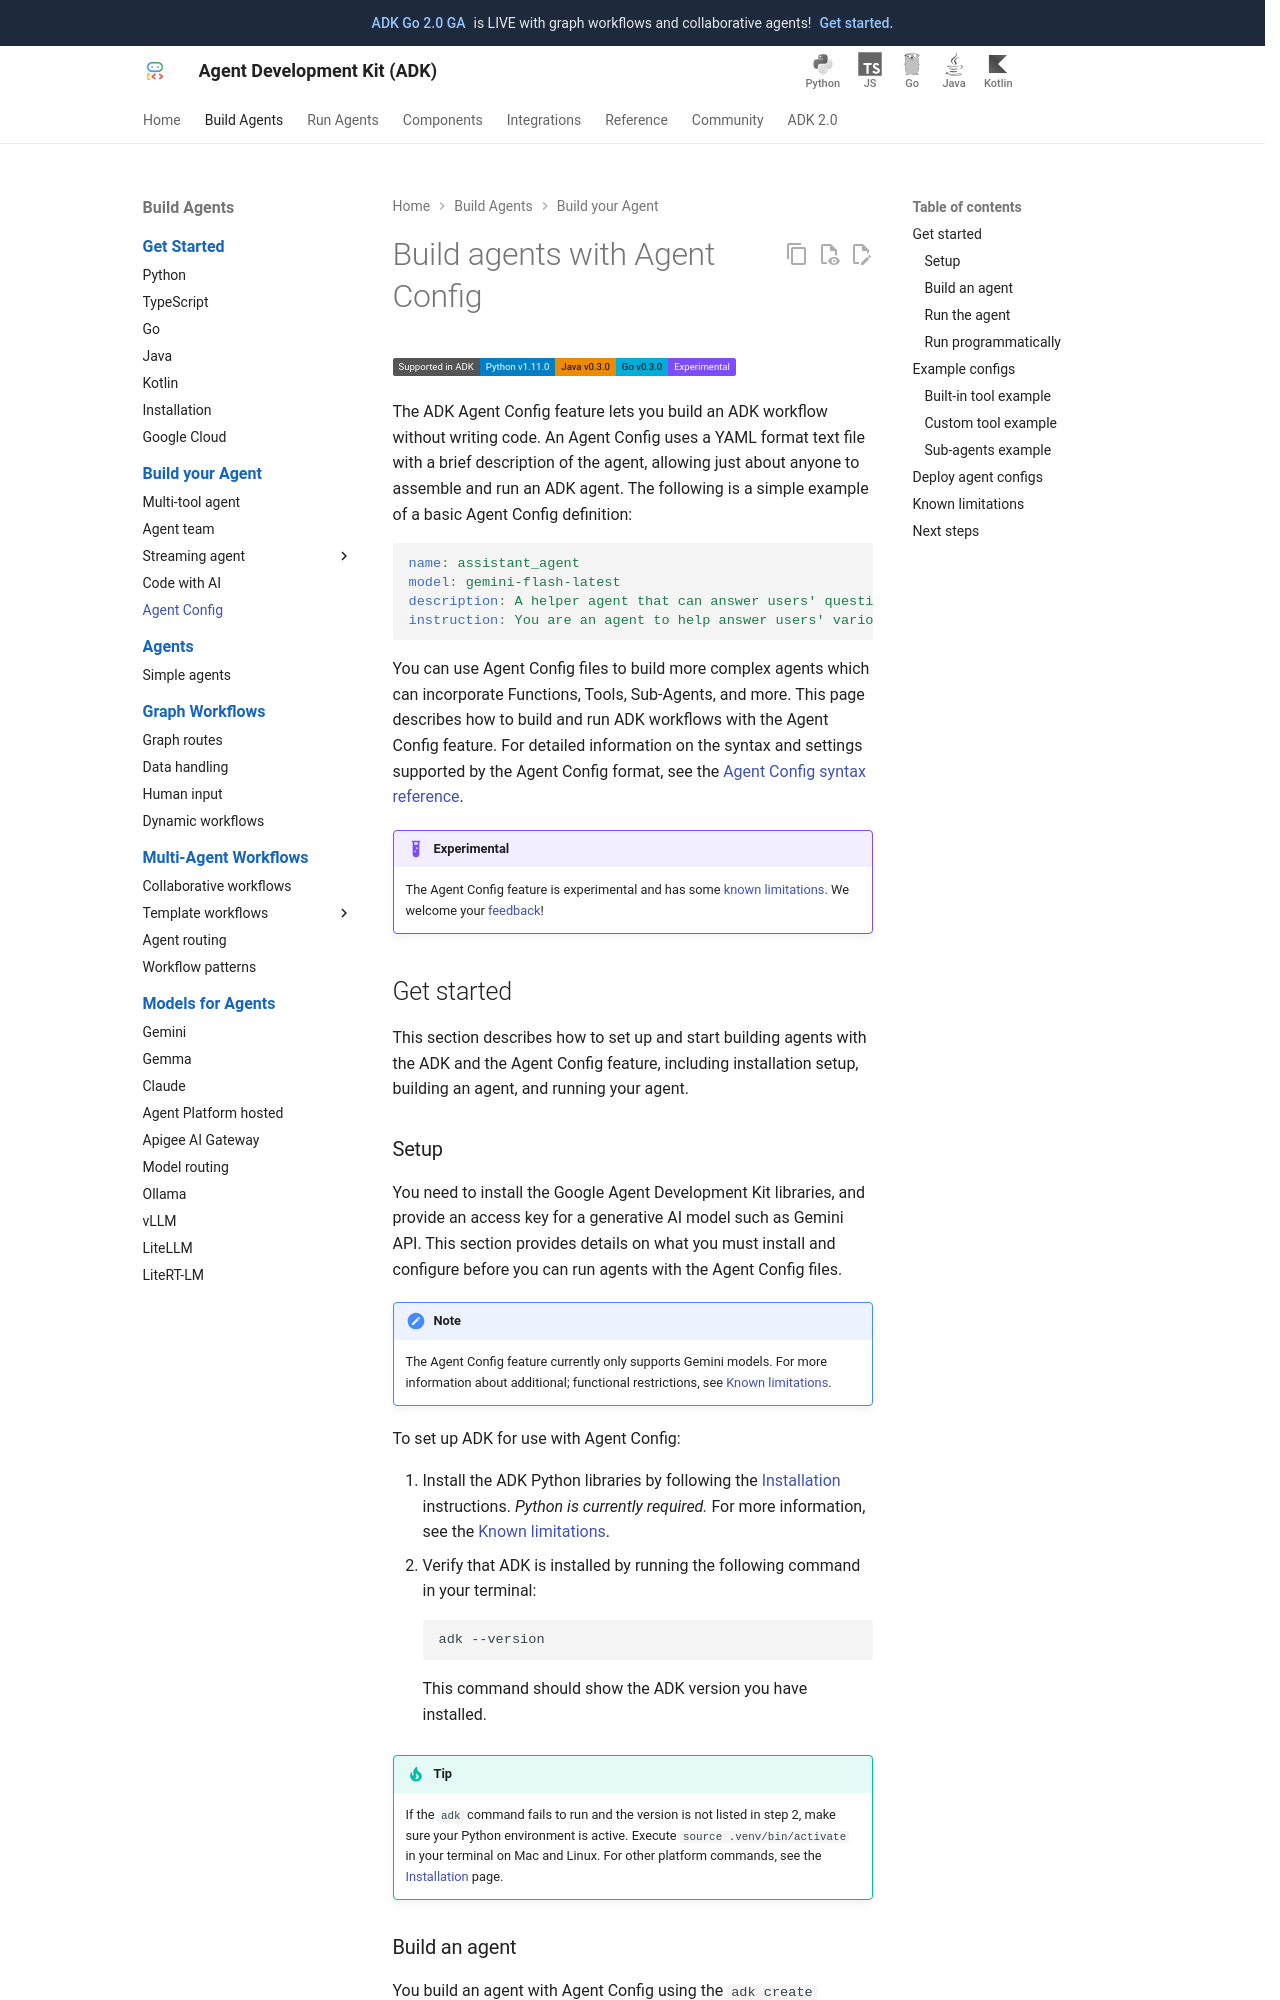

repository: xuanyang15/adk-docs-xy · page: agents/config/index.html · generator: mkdocs

# Build agents with Agent Config

The ADK Agent Config feature lets you build an ADK workflow without writing
code. An Agent Config uses a YAML format text file with a brief description of
the agent, allowing just about anyone to assemble and run an ADK agent. The
following is a simple example of an basic Agent Config definition:

```
name: assistant_agent
model: gemini-2.5-flash
description: A helper agent that can answer users' questions.
instruction: You are an agent to help answer users' various questions.
```

You can use Agent Config files to build more complex agents which can
incorporate Functions, Tools, Sub-Agents, and more. This page describes how to
build and run ADK workflows with the Agent Config feature. For detailed
information on the syntax and settings supported by the Agent Config format,
see the
[Agent Config syntax reference](/adk-docs/api-reference/agentconfig/).

!!! example "Experimental"
    The Agent Config feature is experimental and has some
    [known limitations](#known-limitations). We welcome your
    [feedback](https://github.com/google/adk-python/issues/new?template=feature_request.md&labels=agent%20config)!

## Get started

This section describes how to set up and start building agents with the ADK and
the Agent Config feature, including installation setup, building an agent, and
running your agent.

### Setup

You need to install the Google Agent Development Kit libraries, and provide an
access key for a generative AI model such as Gemini API. This section provides
details on what you must install and configure before you can run agents with
the Agent Config files.

!!! note
    The Agent Config feature currently only supports Gemini models. For more
    information about additional; functional restrictions, see
    [Known limitations](#known-limitations).

To setup ADK for use with Agent Config:

1.  Install the ADK Python libraries by following the
    [Installation](/adk-docs/get-started/installation/#python)
    instructions. *Python is currently required.* For more information, see the
    [Known limitations](?tab=t.0#heading=h.xefmlyt7zh0i).
1.  Verify that ADK is installed by running the following command in your
    terminal:

        adk --version

    This command should show the ADK version you have installed.

!!! Tip
    If the `adk` command fails to run and the version is not listed in step 2, make
    sure your Python environment is active. Execute `source .venv/bin/activate` in
    your terminal on Mac and Linux. For other platform commands, see the
    [Installation](/adk-docs/get-started/installation/#python)
    page.
